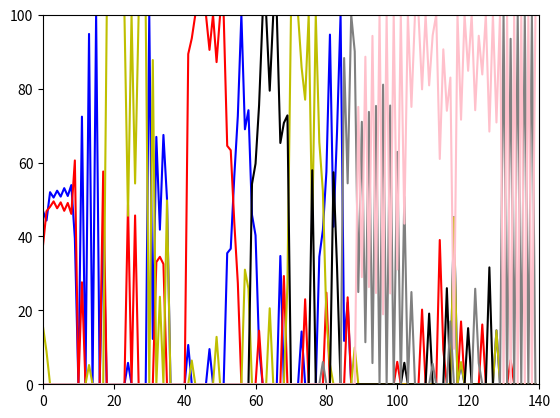

Reproduce this figure in Python.
import math
import matplotlib.pyplot as plt
import random

random.seed()

class Party:
    """Generic political party class"""

    def __init__(self, name: str, color: str, selfesteem: int, plunder: float,
                 money: int = 0, promises: int = 100, karma: int = 75, start: int = 0):
        self.name = name
        self.color = color
        self.selfesteam = selfesteem
        self.plunder = plunder
        self.promises = promises
        self.karma = karma
        self.start = start

        self.money = money
        self.done_promises = promises - selfesteem
        self.rounds = 0
        self.last_parliament = 1
        self.rounds_nip = 0
        self.t_rounds_ip = 1

    def rule(self, parliament):
        print(self.name, " : Rulez!")
        self.rounds_nip = 0
        self.t_rounds_ip += 1

        if self.rounds >= self.start:
            self.money += self.plunder*parliament*2
            self.done_promises = (1-self.plunder) * parliament*2
            self.karma += (math.sqrt(max(self.done_promises*(100 + self.done_promises - self.promises), 0) / 2) - 60) /10
            if self.karma <= 0:
                self.karma = 0
            elif self.karma > 100:
                self.karma = 100
            self.last_parliament = parliament
            return self.done_promises

        return 0

    def get_votes(self):
        self.rounds += 1

        if self.rounds >= self.start:
            print(self.get_name(), " >> karma", self.karma, " >> done_promises", self.done_promises, "  >> plunder ", self.plunder)
            return (self.done_promises + self.selfesteam) * self.karma * math.exp(-((self.last_parliament)/(60))**(3))
            # / (1 + self._last_parliament/2)

        return 0

    def not_in_parliament(self):
        print(self.name + " : Not in parliament")
        if self.rounds < self.start:
            return
        self.done_promises = 0
        self.last_parliament = 0
        return

    def get_money(self):
        return self.money

    def get_name(self):
        return self.name

    def get_color(self):
        return self.color


class Smart(Party):
    def rule(self, parliament):
        super().rule(parliament)

        self.plunder += 0.1

    def not_in_parliament(self):
        super().not_in_parliament()

        self.rounds_nip += 1
        self.plunder -= 0.1
        if self.plunder < 0:
            self.plunder = 0
        if self.rounds_nip > random.randint(3, 5):
            self.karma = 1

class Smarter(Party):
    def __init__(self, name: str, color: str, selfesteem: int, plunder: float,
                 money: int = 0, promises: int = 100, karma: int = 75, start: int = 0):

        super().__init__(name, color, selfesteem, plunder, money, promises, karma, start)

        self.state = 0 #0 = growing, 1 = eating

    def rule(self, parliament):
        if parliament < 50:
            self.state = 0
        else:
            self.state = 1

        if self.state == 0:
            self.plunder = 0
        else:
            self.plunder += 0.1

        super().rule(parliament)

    pass


# name, color, selfesteem, plunder, money, promises, karma, start
parties = [
    Smart("ODS", 'b', 5, 0.2, 0, 60, 50),
    Smart("ČSSD", 'r', 42, 0.3854, 0, 60, 40),
    Smart("KDU-ČSL", 'y', 5, 0.2, 0, 50, 20),
    Smart("ANO", 'black', 30, 0.50, 0, 100, 70, 60),
    Smart("Ja", 'grey', 50, 0, 0, 10, 50, 80),
    Smarter("Nein", 'pink', 50, 0.5, 0, 10, 50, 90), ]

#Party("ANO", 'black', 30, 0.50, 0, 100, 100, 60),
#Party("Ja", 'grey', 2, 0.50, 0, 100, 100, 60),

results = {}
votes = {}

# create dictionary of all parties
for party in parties:
    results[party.get_name()] = []
    votes[party.get_name()] = 0

number_of_years = 140

for it in range(number_of_years):
    print("Iteration " + str(it))
    print("------------------------")
    preTotalVotes = 0
    totalVotes = 0

    for party in parties:
        votes[party.get_name()] = party.get_votes()
        #print(party.get_name() + " got " + str(votes[party.get_name()]) + " out of " + str(totalVotes))

    for party in parties:
        preTotalVotes += votes[party.get_name()]

    if preTotalVotes <= 0:
        for party in parties:
            results[party.get_name()].append(0)
            party.not_in_parliament()
        continue

    for party in parties:
        print(party.get_name() + ": " + str(votes[party.get_name()]/preTotalVotes * 100) + "   |   " + str(votes[party.get_name()]))
        if votes[party.get_name()]/preTotalVotes * 100 <= 5:
            votes[party.get_name()] = 0
            party.not_in_parliament()
        else:
            totalVotes += votes[party.get_name()]

    if totalVotes <= 0:
        for party in parties:
            results[party.get_name()].append(0)
            party.not_in_parliament()
        continue

    for party in parties:
        vote = votes[party.get_name()]
        results[party.get_name()].append(vote/totalVotes * 100)
        #print(party.get_name() + ": " + str(vote/totalVotes * 100))
        if votes[party.get_name()] != 0:
            party.rule(vote/totalVotes * 100)

    print()
    print()

print("Money:")
print("------------------------")
for party in parties:
    print(party.get_name() + ": " + str(party.get_money()) + ' MKč while being ' + str(party.t_rounds_ip) +
          ' times elected -> efficiency  ' + str(party.get_money()/party.t_rounds_ip))


for party in parties:
    plt.plot([i for i in range(number_of_years)], results[party.get_name()], party.get_color())

plt.axis([0, number_of_years, 0, 100])
plt.show()
